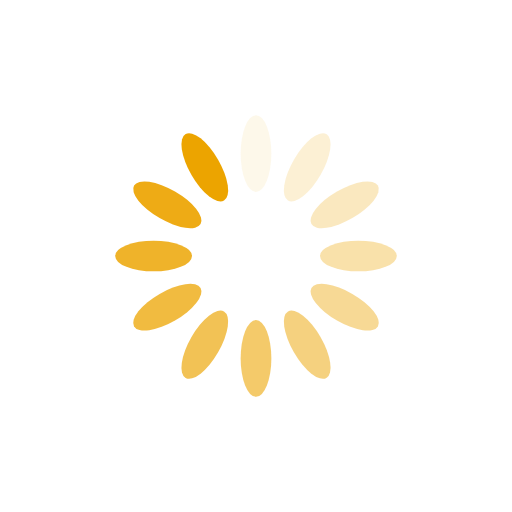
t = 0.00 s
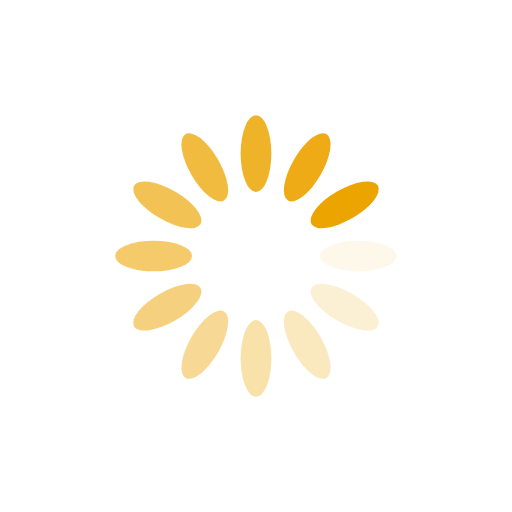
t = 0.25 s
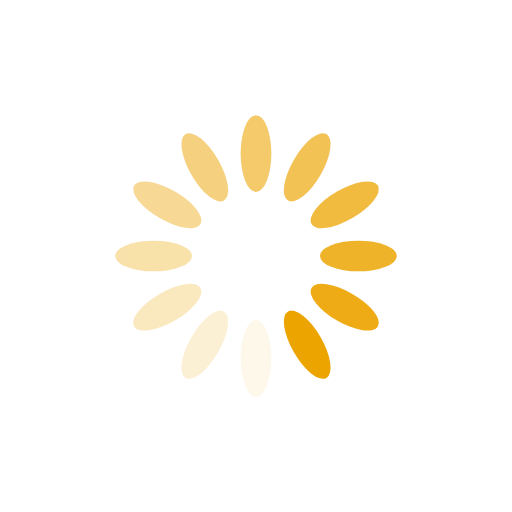
t = 0.50 s
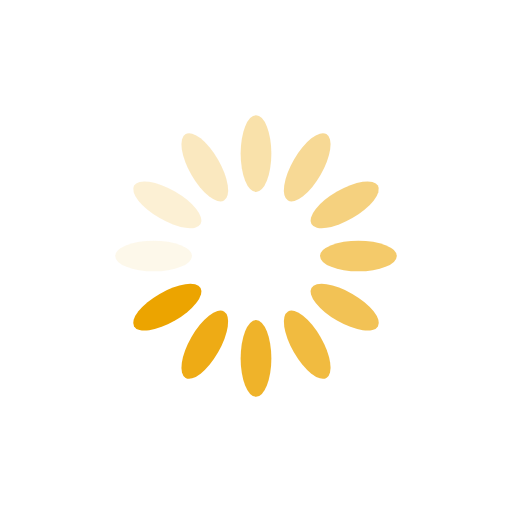
t = 0.75 s

The animated SVG that drew these frames (rendered in a browser with its animation timeline set to each time). Animation: 12 SMIL elements (animate=12); one cycle of 1.00 s, repeats indefinitely.

<?xml version="1.0" encoding="utf-8"?>
<svg xmlns="http://www.w3.org/2000/svg" xmlns:xlink="http://www.w3.org/1999/xlink" style="margin: auto; background: transparent; display: block; shape-rendering: auto;" width="200px" height="200px" viewBox="0 0 100 100" preserveAspectRatio="xMidYMid">
<g transform="rotate(0 50 50)">
  <rect x="47" y="22.5" rx="3" ry="7.5" width="6" height="15" fill="#eca400">
    <animate attributeName="opacity" values="1;0" keyTimes="0;1" dur="1s" begin="-0.9166666666666666s" repeatCount="indefinite"></animate>
  </rect>
</g><g transform="rotate(30 50 50)">
  <rect x="47" y="22.5" rx="3" ry="7.5" width="6" height="15" fill="#eca400">
    <animate attributeName="opacity" values="1;0" keyTimes="0;1" dur="1s" begin="-0.8333333333333334s" repeatCount="indefinite"></animate>
  </rect>
</g><g transform="rotate(60 50 50)">
  <rect x="47" y="22.5" rx="3" ry="7.5" width="6" height="15" fill="#eca400">
    <animate attributeName="opacity" values="1;0" keyTimes="0;1" dur="1s" begin="-0.75s" repeatCount="indefinite"></animate>
  </rect>
</g><g transform="rotate(90 50 50)">
  <rect x="47" y="22.5" rx="3" ry="7.5" width="6" height="15" fill="#eca400">
    <animate attributeName="opacity" values="1;0" keyTimes="0;1" dur="1s" begin="-0.6666666666666666s" repeatCount="indefinite"></animate>
  </rect>
</g><g transform="rotate(120 50 50)">
  <rect x="47" y="22.5" rx="3" ry="7.5" width="6" height="15" fill="#eca400">
    <animate attributeName="opacity" values="1;0" keyTimes="0;1" dur="1s" begin="-0.5833333333333334s" repeatCount="indefinite"></animate>
  </rect>
</g><g transform="rotate(150 50 50)">
  <rect x="47" y="22.5" rx="3" ry="7.5" width="6" height="15" fill="#eca400">
    <animate attributeName="opacity" values="1;0" keyTimes="0;1" dur="1s" begin="-0.5s" repeatCount="indefinite"></animate>
  </rect>
</g><g transform="rotate(180 50 50)">
  <rect x="47" y="22.5" rx="3" ry="7.5" width="6" height="15" fill="#eca400">
    <animate attributeName="opacity" values="1;0" keyTimes="0;1" dur="1s" begin="-0.4166666666666667s" repeatCount="indefinite"></animate>
  </rect>
</g><g transform="rotate(210 50 50)">
  <rect x="47" y="22.5" rx="3" ry="7.5" width="6" height="15" fill="#eca400">
    <animate attributeName="opacity" values="1;0" keyTimes="0;1" dur="1s" begin="-0.3333333333333333s" repeatCount="indefinite"></animate>
  </rect>
</g><g transform="rotate(240 50 50)">
  <rect x="47" y="22.5" rx="3" ry="7.5" width="6" height="15" fill="#eca400">
    <animate attributeName="opacity" values="1;0" keyTimes="0;1" dur="1s" begin="-0.25s" repeatCount="indefinite"></animate>
  </rect>
</g><g transform="rotate(270 50 50)">
  <rect x="47" y="22.5" rx="3" ry="7.5" width="6" height="15" fill="#eca400">
    <animate attributeName="opacity" values="1;0" keyTimes="0;1" dur="1s" begin="-0.16666666666666666s" repeatCount="indefinite"></animate>
  </rect>
</g><g transform="rotate(300 50 50)">
  <rect x="47" y="22.5" rx="3" ry="7.5" width="6" height="15" fill="#eca400">
    <animate attributeName="opacity" values="1;0" keyTimes="0;1" dur="1s" begin="-0.08333333333333333s" repeatCount="indefinite"></animate>
  </rect>
</g><g transform="rotate(330 50 50)">
  <rect x="47" y="22.5" rx="3" ry="7.5" width="6" height="15" fill="#eca400">
    <animate attributeName="opacity" values="1;0" keyTimes="0;1" dur="1s" begin="0s" repeatCount="indefinite"></animate>
  </rect>
</g>
<!-- [ldio] generated by https://loading.io/ --></svg>